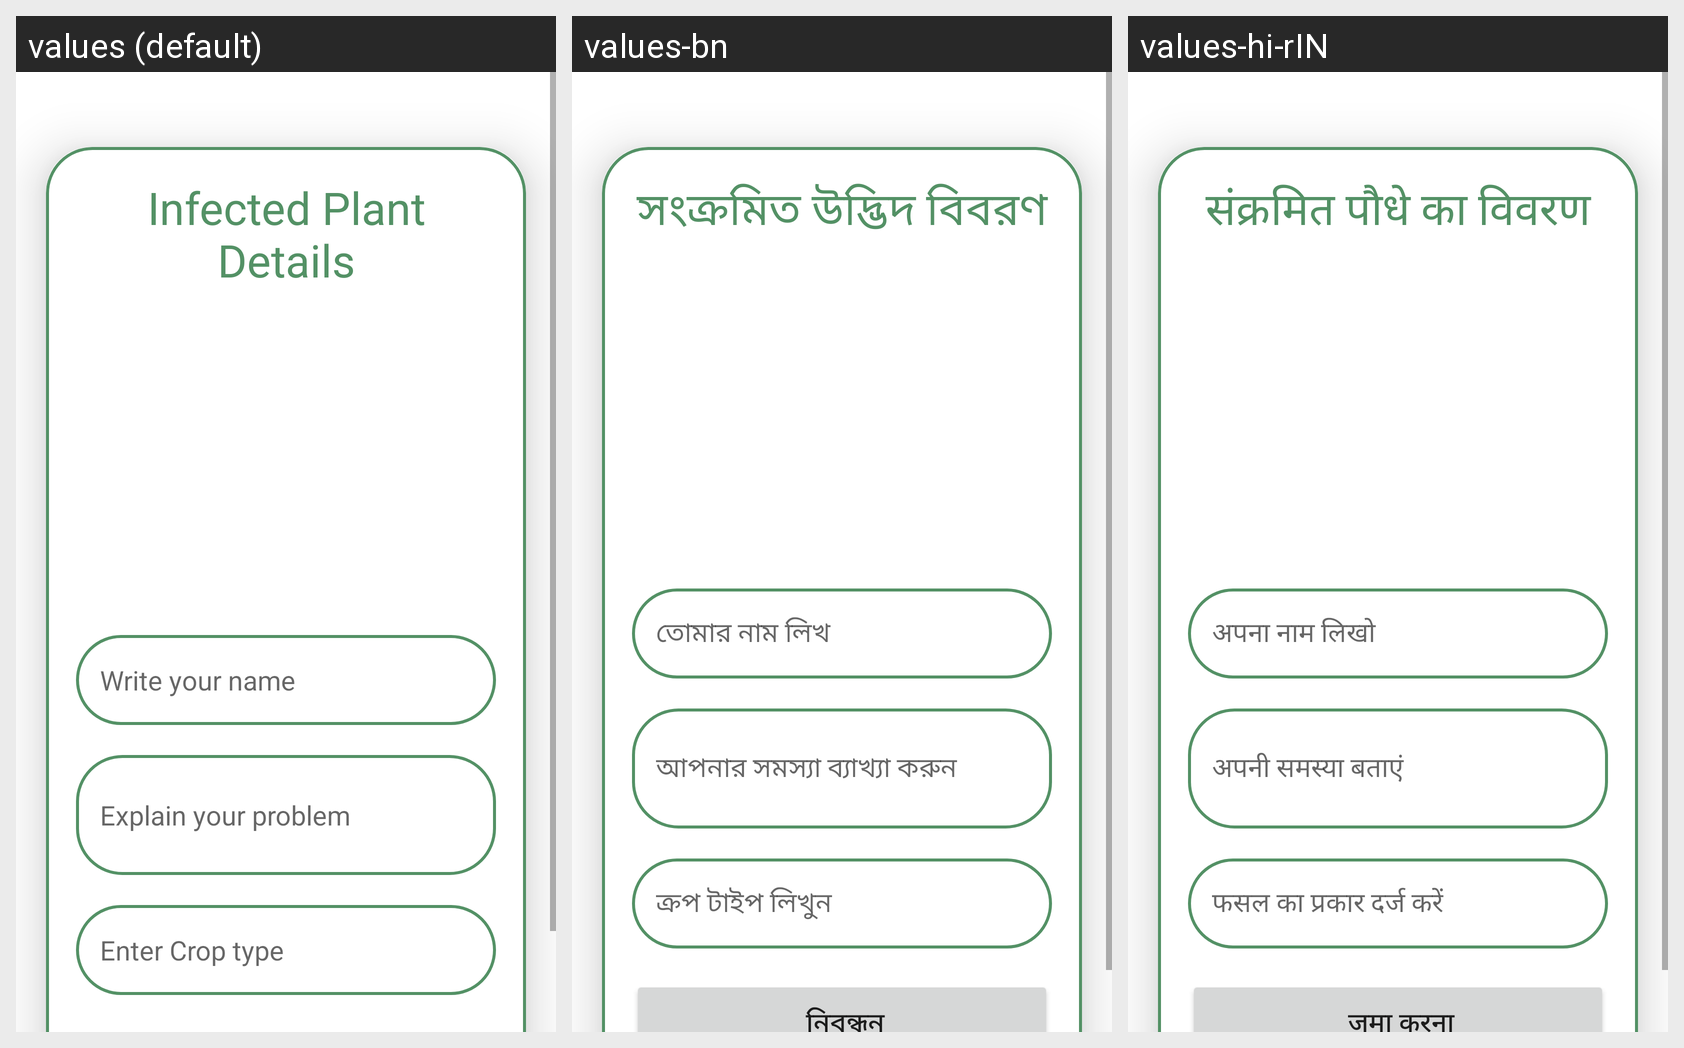

Locale-by-locale string values for the Android screen shown in this grid:
Android screen res/layout/a_upload_image.xml rendered under 3 locales, left to right: values (default), values-bn, values-hi-rIN. Device: Nexus 5 (rendered at 1080×1920; each locale shown at half size, 540×960, under a caption strip naming it); theme Theme.CropEx.
Strings drawn on this screen, with the default value and each locale's value (text and hints the layout hard-codes, and strings that could not be matched under every locale, appear in the picture but are not listed):

infected_plant_details
  values: Infected Plant Details
  values-bn: সংক্রমিত উদ্ভিদ বিবরণ
  values-hi-rIN: संक्रमित पौधे का विवरण

write_your_name
  values: Write your name
  values-bn: তোমার নাম লিখ 
  values-hi-rIN: अपना नाम लिखो 

explain_your_problem
  values: Explain your problem
  values-bn: আপনার সমস্যা ব্যাখ্যা করুন
  values-hi-rIN: अपनी समस्या बताएं

enter_crop_type
  values: Enter Crop type
  values-bn: ক্রপ টাইপ লিখুন
  values-hi-rIN: फसल का प्रकार दर्ज करें
